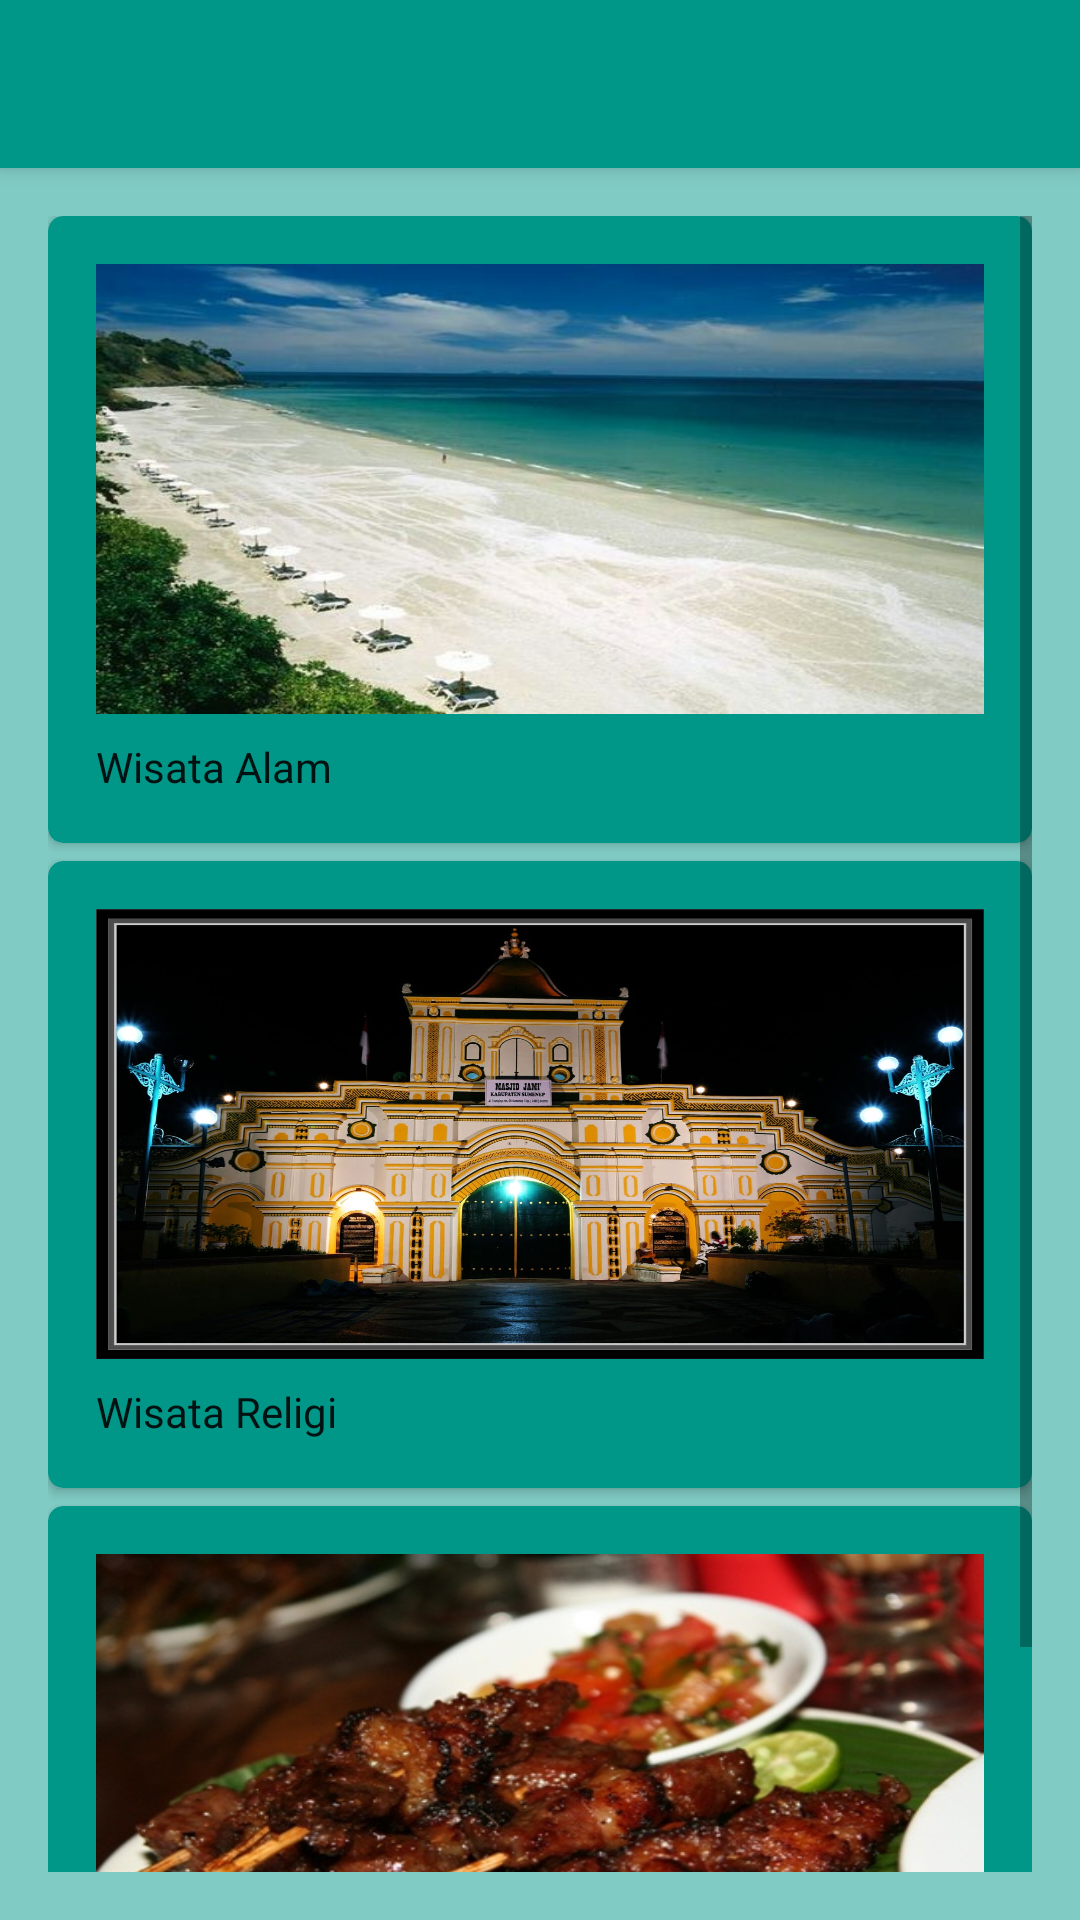

Produce the Android XML layout that renders to this screen, including the resource entries it uses.
<!-- AndroidManifest.xml: application theme AppTheme -->
<!-- res/layout/activity_main_menu.xml -->
<?xml version="1.0" encoding="utf-8"?>

<android.support.v4.widget.DrawerLayout xmlns:android="http://schemas.android.com/apk/res/android"
    xmlns:app="http://schemas.android.com/apk/res-auto"
    xmlns:tools="http://schemas.android.com/tools"
    android:id="@+id/drawer_layout"
    android:layout_width="match_parent"
    android:layout_height="match_parent"
    android:fitsSystemWindows="true"
    tools:openDrawer="start">

    <include
        layout="@layout/app_bar_main_menu"
        android:layout_width="match_parent"
        android:layout_height="match_parent" />

    <android.support.design.widget.NavigationView
        android:id="@+id/nav_view"
        android:layout_width="wrap_content"
        android:layout_height="match_parent"
        android:layout_gravity="start"
        android:background="#80cbc4"
        android:fitsSystemWindows="true"
        app:headerLayout="@layout/nav_header_main_menu"
        app:menu="@menu/activity_main_menu_drawer" />

</android.support.v4.widget.DrawerLayout>
<!-- res/layout/app_bar_main_menu.xml (included above) -->
<?xml version="1.0" encoding="utf-8"?>

<android.support.design.widget.CoordinatorLayout xmlns:android="http://schemas.android.com/apk/res/android"
    xmlns:app="http://schemas.android.com/apk/res-auto"
    xmlns:tools="http://schemas.android.com/tools"
    android:layout_width="match_parent"
    android:layout_height="match_parent"
    android:fitsSystemWindows="true"
    tools:context="com.wisata.wisata.ui.MainMenu">

    <android.support.design.widget.AppBarLayout
        android:layout_width="match_parent"
        android:layout_height="wrap_content"
        android:theme="@style/AppTheme.AppBarOverlay">

        <android.support.v7.widget.Toolbar
            android:id="@+id/toolbar"
            android:layout_width="match_parent"
            android:layout_height="?attr/actionBarSize"
            android:background="?attr/colorPrimary"
            app:popupTheme="@style/AppTheme.PopupOverlay" />

    </android.support.design.widget.AppBarLayout>

    <include layout="@layout/content_main_menu"
       />



</android.support.design.widget.CoordinatorLayout>
<!-- res/layout/nav_header_main_menu.xml (included above) -->
<?xml version="1.0" encoding="utf-8"?>

<LinearLayout xmlns:android="http://schemas.android.com/apk/res/android"
    xmlns:app="http://schemas.android.com/apk/res-auto"
    android:layout_width="match_parent"
    android:layout_height="@dimen/nav_header_height"
    android:background="@drawable/taman_adipura_sumenep"
    android:gravity="bottom"
    android:orientation="vertical"
    android:paddingBottom="@dimen/activity_vertical_margin"
    android:paddingLeft="@dimen/activity_horizontal_margin"
    android:paddingRight="@dimen/activity_horizontal_margin"
    android:paddingTop="@dimen/activity_vertical_margin"
    android:theme="@style/ThemeOverlay.AppCompat.Dark">

    <ImageView
        android:id="@+id/imageView"
        android:layout_width="wrap_content"
        android:layout_height="wrap_content"
        android:paddingTop="@dimen/nav_header_vertical_spacing"
        app:srcCompat="@drawable/transparant" />

    <TextView
        android:layout_width="match_parent"
        android:layout_height="wrap_content"
        android:paddingTop="@dimen/nav_header_vertical_spacing"
        android:text="Sumenep"
        android:textSize="20dp"
        android:textAppearance="@style/TextAppearance.AppCompat.Body1"
        android:id="@+id/textView2" />

    <TextView
        android:id="@+id/textView"
        android:layout_width="wrap_content"
        android:layout_height="wrap_content"
        android:text="sumenep.go.id"
        android:textSize="15dp"/>

</LinearLayout>
<!-- res/layout/content_main_menu.xml (included above) -->
<?xml version="1.0" encoding="utf-8"?>




<RelativeLayout xmlns:android="http://schemas.android.com/apk/res/android"
    xmlns:app="http://schemas.android.com/apk/res-auto"
    xmlns:tools="http://schemas.android.com/tools"
    xmlns:card_view="http://schemas.android.com/apk/res-auto"
    android:id="@+id/content_main_menu"
    android:layout_width="match_parent"
    android:layout_height="match_parent"
    android:orientation="vertical"
    android:paddingBottom="@dimen/activity_vertical_margin"
    android:paddingLeft="@dimen/activity_horizontal_margin"
    android:paddingRight="@dimen/activity_horizontal_margin"
    android:paddingTop="@dimen/activity_vertical_margin"
    android:background="@color/colorbg"
    app:layout_behavior="@string/appbar_scrolling_view_behavior"
    tools:context="com.wisata.wisata.ui.MainMenu"
    tools:showIn="@layout/app_bar_main_menu">

    <ScrollView xmlns:android="http://schemas.android.com/apk/res/android"
        android:layout_width="match_parent"
        android:layout_height="wrap_content"
        android:fillViewport="true"
        >
        <RelativeLayout
            android:layout_width="match_parent"
            android:layout_height="match_parent"
           >

    <android.support.v7.widget.CardView
        android:id="@+id/card1"
        android:layout_width="fill_parent"
        android:layout_height="wrap_content"
        app:cardBackgroundColor="@color/colorPrimary"
        card_view:contentPadding="16dp"
        card_view:cardElevation="2dp"
        card_view:cardCornerRadius="5dp">

        <LinearLayout
            android:layout_width="fill_parent"
            android:layout_height="wrap_content"
            android:orientation="vertical"
            >

            <ImageView
                android:id="@+id/img1"
                android:layout_width="fill_parent"
                android:layout_height="150dp"
                android:src="@drawable/wisata_alam"
                android:scaleType="fitXY"/>

            <TextView
                style="@style/Base.TextAppearance.AppCompat.Body1"
                android:layout_width="fill_parent"
                android:layout_height="wrap_content"
                android:layout_marginTop="8dp"
                android:text="Wisata Alam" />


        </LinearLayout>

    </android.support.v7.widget.CardView>
    <android.support.v7.widget.CardView
        android:id="@+id/card2"
        android:layout_below="@id/card1"
        android:layout_width="fill_parent"
        android:layout_height="wrap_content"
        card_view:contentPadding="16dp"
        android:layout_marginTop="6dp"
        card_view:cardElevation="2dp"
        app:cardBackgroundColor="@color/colorPrimary"
        card_view:cardCornerRadius="5dp">

        <LinearLayout
            android:layout_width="fill_parent"
            android:layout_height="wrap_content"
            android:orientation="vertical">

            <ImageView
                android:layout_width="fill_parent"
                android:layout_height="150dp"
                android:src="@drawable/religi"
                android:scaleType="fitXY"/>

            <TextView
                style="@style/Base.TextAppearance.AppCompat.Body1"
                android:layout_width="fill_parent"
                android:layout_height="wrap_content"
                android:layout_marginTop="8dp"
                android:text="Wisata Religi" />

        </LinearLayout>

    </android.support.v7.widget.CardView>
    <android.support.v7.widget.CardView
        android:id="@+id/card3"
        android:layout_below="@id/card2"
        android:layout_width="fill_parent"
        app:cardBackgroundColor="@color/colorPrimary"
        android:layout_height="wrap_content"
        android:layout_marginTop="6dp"
        card_view:contentPadding="16dp"
        card_view:cardElevation="2dp"
        card_view:cardCornerRadius="5dp">

        <LinearLayout
            android:layout_width="fill_parent"
            android:layout_height="wrap_content"
            android:orientation="vertical">

            <ImageView
                android:layout_width="fill_parent"
                android:layout_height="150dp"
                android:src="@drawable/wisata_kuliner"
                android:scaleType="fitXY"/>

            <TextView
                style="@style/Base.TextAppearance.AppCompat.Body1"
                android:layout_width="fill_parent"
                android:layout_height="wrap_content"
                android:layout_marginTop="8dp"
                android:text="Wisata Kuliner" />

        </LinearLayout>

    </android.support.v7.widget.CardView>
        </RelativeLayout>

    </ScrollView>
</RelativeLayout>
<!-- resources referenced by this layout -->
<resources>
  <color name="colorPrimary">#009688</color>
  <color name="colorbg">#80cbc4</color>
  <dimen name="activity_horizontal_margin">16dp</dimen>
  <dimen name="activity_vertical_margin">16dp</dimen>
  <dimen name="nav_header_height">200dp</dimen>
  <dimen name="nav_header_vertical_spacing">30dp</dimen>
  <!-- drawable religi: jpg bitmap (drawable, 194007 bytes) -->
  <!-- drawable taman_adipura_sumenep: jpg bitmap (drawable, 126451 bytes) -->
  <!-- drawable wisata_alam: jpg bitmap (drawable, 36584 bytes) -->
  <!-- drawable wisata_kuliner: jpg bitmap (drawable, 84949 bytes) -->
  <style name="AppTheme.AppBarOverlay" parent="ThemeOverlay.AppCompat.Dark.ActionBar" />
  <style name="AppTheme.PopupOverlay" parent="ThemeOverlay.AppCompat.Light" />
  <style name="AppTheme" parent="Theme.AppCompat.Light.DarkActionBar">
          
          <item name="colorPrimary">@color/colorPrimary</item>
          <item name="colorPrimaryDark">@color/colorPrimaryDark</item>
          <item name="colorAccent">@color/colorAccent</item>
      </style>
  <color name="colorPrimaryDark">#303F9F</color>
  <color name="colorAccent">#FF4081</color>
</resources>
